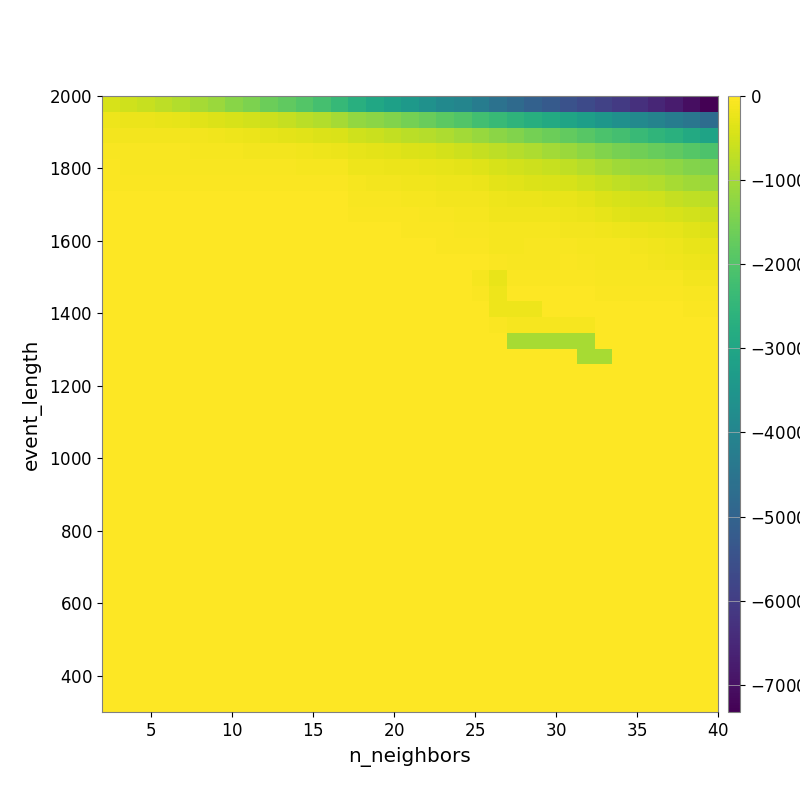

The file beside this chart, header and first rows:
-4.417176262011503809e+02, -5.281005136593752241e+02, -6.219185124237927766e+02, -7.161777739962249143e+02, -8.338569022694998694e+02, -9.736920782833299199e+02, -1.115311083284572760e+03, -1.287394458235168941e+03, -1.455236519164686115e+03, -1.649835524568159826e+03, -1.791723333821280448e+03, -1.952802937922379670e+03, -2.155769977889842721e+03, -2.429919527553376611e+03, -2.705796481624882290e+03, -2.955316638399483054e+03, -3.173647592015838200e+03, -3.395414506172384790e+03, -3.605319967225666460e+03, -3.834834907029553960e+03, -3.992353369898253277e+03, -4.251863376011433502e+03, -4.572959190114450394e+03, -4.800330228083468683e+03
-1.832413245282286596e+02, -2.084377860702470286e+02, -2.222152205174635640e+02, -2.424984552985306152e+02, -2.704417370013754294e+02, -3.326740252807506408e+02, -3.788432838809954433e+02, -4.344224212599096973e+02, -5.034490615675998697e+02, -5.695972409477668634e+02, -6.564410477278346434e+02, -7.606714065929999151e+02, -8.521837020346621330e+02, -9.962101724782886549e+02, -1.178090139933499131e+03, -1.285721743444702724e+03, -1.392608595175788423e+03, -1.517053996480055503e+03, -1.661885706114413779e+03, -1.839807753465399628e+03, -1.997892608524312664e+03, -2.211306023156354968e+03, -2.391767285023966451e+03, -2.569662999215282071e+03
-1.178587617373198100e+02, -1.239586289939968680e+02, -1.221322958511753569e+02, -1.269985907929937952e+02, -1.309395139587707604e+02, -1.407380403904059847e+02, -1.518976863981507393e+02, -1.875243021398215149e+02, -2.268375514498660266e+02, -2.577640542338103842e+02, -2.964952496239584434e+02, -3.179746849347725401e+02, -3.721236918660212041e+02, -4.195214128524203261e+02, -5.307193843423624458e+02, -6.004174856592987908e+02, -6.761656371054478996e+02, -7.513460785257003636e+02, -8.105949838048237552e+02, -9.083745289098743569e+02, -1.006116200036195892e+03, -1.140712469567248490e+03, -1.276652370962718123e+03, -1.400768694564439329e+03
-8.003810254217123088e+01, -8.336165969355708683e+01, -8.336165969355708683e+01, -8.336165969355708683e+01, -8.546327734946137866e+01, -8.708077837825518941e+01, -8.835044067343224583e+01, -9.648613882658382579e+01, -1.146130288018338490e+02, -1.258386704169496824e+02, -1.424572019962454306e+02, -1.623409414088419851e+02, -1.760409315026803370e+02, -2.104506898129568242e+02, -2.739637949359042750e+02, -2.987195461132615719e+02, -3.280014373172451769e+02, -3.894378970515733158e+02, -4.216052511919487529e+02, -4.854734251526410844e+02, -5.463903388261445571e+02, -6.487225378075507933e+02, -7.432296279135354098e+02, -8.052993849186833586e+02
-5.084246931500454281e+01, -6.221436208239689591e+01, -6.221436208239689591e+01, -6.221436208239689591e+01, -5.829148149367143361e+01, -6.030980712221739282e+01, -6.030980712221739282e+01, -6.074853263863256103e+01, -6.723999169127230857e+01, -7.059491372003866161e+01, -7.478088120823382212e+01, -9.034849092444449070e+01, -1.024935867178972444e+02, -1.109909088578422711e+02, -1.790477381620842436e+02, -1.953847597061683814e+02, -2.143096587314460635e+02, -2.154187329310504140e+02, -2.566767088772149918e+02, -2.821068050108646617e+02, -3.029799495014403874e+02, -3.700409494544181825e+02, -4.527661892456916917e+02, -4.994462774904503135e+02
-2.984888677425991688e+01, -3.578731741487099072e+01, -3.578731741487099072e+01, -3.578731741487099072e+01, -3.578731741487099072e+01, -3.578731741487099072e+01, -3.578731741487099072e+01, -3.184069548395638449e+01, -3.104770444178966216e+01, -3.402295680452416349e+01, -3.753101960431540363e+01, -4.845106526048157036e+01, -5.467199750629161059e+01, -5.192426379166523986e+01, -1.041128863591998481e+02, -1.303172271019415973e+02, -1.385546136167884015e+02, -1.442381292311173411e+02, -1.649506153120323120e+02, -1.792965681484733693e+02, -1.855138830843204403e+02, -2.150022423643138723e+02, -3.015396137276756008e+02, -3.337306903713629822e+02
0.000000000000000000e+00, 0.000000000000000000e+00, 0.000000000000000000e+00, 0.000000000000000000e+00, 0.000000000000000000e+00, 0.000000000000000000e+00, 0.000000000000000000e+00, 0.000000000000000000e+00, 0.000000000000000000e+00, -6.811153097793585687e+00, -6.811153097793585687e+00, -1.262029161794092502e+01, -2.716255187677133875e+01, -1.551179677821154179e+01, -6.675816405420934530e+01, -8.372929961965199652e+01, -8.372929961965199652e+01, -9.215161254392346279e+01, -1.109399037066941105e+02, -1.192696251634460083e+02, -1.316667317345372510e+02, -1.373012295839625097e+02, -1.817927849447859785e+02, -2.150979957530428237e+02
0.000000000000000000e+00, 0.000000000000000000e+00, 0.000000000000000000e+00, 0.000000000000000000e+00, 0.000000000000000000e+00, 0.000000000000000000e+00, 0.000000000000000000e+00, 0.000000000000000000e+00, 0.000000000000000000e+00, -6.811153097793585687e+00, -6.811153097793585687e+00, -6.811153097793585687e+00, -1.944725353044148619e+01, -1.246479969579621105e+01, -3.428197889700991396e+01, -3.428197889700991396e+01, -3.798231581256280975e+01, -4.618309013773578897e+01, -6.198224303885931619e+01, -7.801770165362033538e+01, -9.943651496885466656e+01, -1.092820339717139717e+02, -1.436656289354764624e+02, -1.482887830182263826e+02
0.000000000000000000e+00, 0.000000000000000000e+00, 0.000000000000000000e+00, 0.000000000000000000e+00, 0.000000000000000000e+00, 0.000000000000000000e+00, 0.000000000000000000e+00, 0.000000000000000000e+00, 0.000000000000000000e+00, 0.000000000000000000e+00, 0.000000000000000000e+00, 0.000000000000000000e+00, 0.000000000000000000e+00, -3.118728217916503453e+00, -2.513040390426395376e+01, -2.513040390426395376e+01, -2.513040390426395376e+01, -3.391306669567509147e+01, -3.758618960217672367e+01, -5.121654960814743163e+01, -7.036701701144774290e+01, -7.036701701144774290e+01, -8.962772847964720313e+01, -9.431009131728731631e+01
0.000000000000000000e+00, 0.000000000000000000e+00, 0.000000000000000000e+00, 0.000000000000000000e+00, 0.000000000000000000e+00, 0.000000000000000000e+00, 0.000000000000000000e+00, 0.000000000000000000e+00, 0.000000000000000000e+00, 0.000000000000000000e+00, 0.000000000000000000e+00, 0.000000000000000000e+00, 0.000000000000000000e+00, 0.000000000000000000e+00, -1.499521400541008553e+01, -1.499521400541008553e+01, -1.499521400541008553e+01, -1.499521400541008553e+01, -2.168303344788971287e+01, -3.896483315414531745e+01, -4.952557335267054839e+01, -5.518327723626841674e+01, -8.884445635887786352e+01, -8.884445635887786352e+01
0.000000000000000000e+00, 0.000000000000000000e+00, 0.000000000000000000e+00, 0.000000000000000000e+00, 0.000000000000000000e+00, 0.000000000000000000e+00, 0.000000000000000000e+00, 0.000000000000000000e+00, 0.000000000000000000e+00, 0.000000000000000000e+00, 0.000000000000000000e+00, 0.000000000000000000e+00, 0.000000000000000000e+00, 0.000000000000000000e+00, 0.000000000000000000e+00, 0.000000000000000000e+00, 0.000000000000000000e+00, 0.000000000000000000e+00, 0.000000000000000000e+00, -4.731097570468798530e+00, -2.172802235831494855e+01, -2.172802235831494855e+01, -5.614051106632692267e+01, -6.174942201341205106e+01
0.000000000000000000e+00, 0.000000000000000000e+00, 0.000000000000000000e+00, 0.000000000000000000e+00, 0.000000000000000000e+00, 0.000000000000000000e+00, 0.000000000000000000e+00, 0.000000000000000000e+00, 0.000000000000000000e+00, 0.000000000000000000e+00, 0.000000000000000000e+00, 0.000000000000000000e+00, 0.000000000000000000e+00, 0.000000000000000000e+00, 0.000000000000000000e+00, 0.000000000000000000e+00, 0.000000000000000000e+00, 0.000000000000000000e+00, 0.000000000000000000e+00, 0.000000000000000000e+00, 0.000000000000000000e+00, -8.902613334919939803e+01, -2.309215983386652624e+02, -3.300955404395077153e+01
0.000000000000000000e+00, 0.000000000000000000e+00, 0.000000000000000000e+00, 0.000000000000000000e+00, 0.000000000000000000e+00, 0.000000000000000000e+00, 0.000000000000000000e+00, 0.000000000000000000e+00, 0.000000000000000000e+00, 0.000000000000000000e+00, 0.000000000000000000e+00, 0.000000000000000000e+00, 0.000000000000000000e+00, 0.000000000000000000e+00, 0.000000000000000000e+00, 0.000000000000000000e+00, 0.000000000000000000e+00, 0.000000000000000000e+00, 0.000000000000000000e+00, 0.000000000000000000e+00, 0.000000000000000000e+00, -5.570138591609588730e+01, -1.801220998857947109e+02, -2.170773407154909407e+01
0.000000000000000000e+00, 0.000000000000000000e+00, 0.000000000000000000e+00, 0.000000000000000000e+00, 0.000000000000000000e+00, 0.000000000000000000e+00, 0.000000000000000000e+00, 0.000000000000000000e+00, 0.000000000000000000e+00, 0.000000000000000000e+00, 0.000000000000000000e+00, 0.000000000000000000e+00, 0.000000000000000000e+00, 0.000000000000000000e+00, 0.000000000000000000e+00, 0.000000000000000000e+00, 0.000000000000000000e+00, 0.000000000000000000e+00, 0.000000000000000000e+00, 0.000000000000000000e+00, 0.000000000000000000e+00, 0.000000000000000000e+00, -1.801220998857947109e+02, -1.801220998857947109e+02
0.000000000000000000e+00, 0.000000000000000000e+00, 0.000000000000000000e+00, 0.000000000000000000e+00, 0.000000000000000000e+00, 0.000000000000000000e+00, 0.000000000000000000e+00, 0.000000000000000000e+00, 0.000000000000000000e+00, 0.000000000000000000e+00, 0.000000000000000000e+00, 0.000000000000000000e+00, 0.000000000000000000e+00, 0.000000000000000000e+00, 0.000000000000000000e+00, 0.000000000000000000e+00, 0.000000000000000000e+00, 0.000000000000000000e+00, 0.000000000000000000e+00, 0.000000000000000000e+00, 0.000000000000000000e+00, 0.000000000000000000e+00, -5.570138591609588730e+01, -9.142489287490730021e+01
0.000000000000000000e+00, 0.000000000000000000e+00, 0.000000000000000000e+00, 0.000000000000000000e+00, 0.000000000000000000e+00, 0.000000000000000000e+00, 0.000000000000000000e+00, 0.000000000000000000e+00, 0.000000000000000000e+00, 0.000000000000000000e+00, 0.000000000000000000e+00, 0.000000000000000000e+00, 0.000000000000000000e+00, 0.000000000000000000e+00, 0.000000000000000000e+00, 0.000000000000000000e+00, 0.000000000000000000e+00, 0.000000000000000000e+00, 0.000000000000000000e+00, 0.000000000000000000e+00, 0.000000000000000000e+00, 0.000000000000000000e+00, 0.000000000000000000e+00, -9.633900720932904278e+02
0.000000000000000000e+00, 0.000000000000000000e+00, 0.000000000000000000e+00, 0.000000000000000000e+00, 0.000000000000000000e+00, 0.000000000000000000e+00, 0.000000000000000000e+00, 0.000000000000000000e+00, 0.000000000000000000e+00, 0.000000000000000000e+00, 0.000000000000000000e+00, 0.000000000000000000e+00, 0.000000000000000000e+00, 0.000000000000000000e+00, 0.000000000000000000e+00, 0.000000000000000000e+00, 0.000000000000000000e+00, 0.000000000000000000e+00, 0.000000000000000000e+00, 0.000000000000000000e+00, 0.000000000000000000e+00, 0.000000000000000000e+00, 0.000000000000000000e+00, 0.000000000000000000e+00
0.000000000000000000e+00, 0.000000000000000000e+00, 0.000000000000000000e+00, 0.000000000000000000e+00, 0.000000000000000000e+00, 0.000000000000000000e+00, 0.000000000000000000e+00, 0.000000000000000000e+00, 0.000000000000000000e+00, 0.000000000000000000e+00, 0.000000000000000000e+00, 0.000000000000000000e+00, 0.000000000000000000e+00, 0.000000000000000000e+00, 0.000000000000000000e+00, 0.000000000000000000e+00, 0.000000000000000000e+00, 0.000000000000000000e+00, 0.000000000000000000e+00, 0.000000000000000000e+00, 0.000000000000000000e+00, 0.000000000000000000e+00, 0.000000000000000000e+00, 0.000000000000000000e+00
0.000000000000000000e+00, 0.000000000000000000e+00, 0.000000000000000000e+00, 0.000000000000000000e+00, 0.000000000000000000e+00, 0.000000000000000000e+00, 0.000000000000000000e+00, 0.000000000000000000e+00, 0.000000000000000000e+00, 0.000000000000000000e+00, 0.000000000000000000e+00, 0.000000000000000000e+00, 0.000000000000000000e+00, 0.000000000000000000e+00, 0.000000000000000000e+00, 0.000000000000000000e+00, 0.000000000000000000e+00, 0.000000000000000000e+00, 0.000000000000000000e+00, 0.000000000000000000e+00, 0.000000000000000000e+00, 0.000000000000000000e+00, 0.000000000000000000e+00, 0.000000000000000000e+00
0.000000000000000000e+00, 0.000000000000000000e+00, 0.000000000000000000e+00, 0.000000000000000000e+00, 0.000000000000000000e+00, 0.000000000000000000e+00, 0.000000000000000000e+00, 0.000000000000000000e+00, 0.000000000000000000e+00, 0.000000000000000000e+00, 0.000000000000000000e+00, 0.000000000000000000e+00, 0.000000000000000000e+00, 0.000000000000000000e+00, 0.000000000000000000e+00, 0.000000000000000000e+00, 0.000000000000000000e+00, 0.000000000000000000e+00, 0.000000000000000000e+00, 0.000000000000000000e+00, 0.000000000000000000e+00, 0.000000000000000000e+00, 0.000000000000000000e+00, 0.000000000000000000e+00
0.000000000000000000e+00, 0.000000000000000000e+00, 0.000000000000000000e+00, 0.000000000000000000e+00, 0.000000000000000000e+00, 0.000000000000000000e+00, 0.000000000000000000e+00, 0.000000000000000000e+00, 0.000000000000000000e+00, 0.000000000000000000e+00, 0.000000000000000000e+00, 0.000000000000000000e+00, 0.000000000000000000e+00, 0.000000000000000000e+00, 0.000000000000000000e+00, 0.000000000000000000e+00, 0.000000000000000000e+00, 0.000000000000000000e+00, 0.000000000000000000e+00, 0.000000000000000000e+00, 0.000000000000000000e+00, 0.000000000000000000e+00, 0.000000000000000000e+00, 0.000000000000000000e+00
0.000000000000000000e+00, 0.000000000000000000e+00, 0.000000000000000000e+00, 0.000000000000000000e+00, 0.000000000000000000e+00, 0.000000000000000000e+00, 0.000000000000000000e+00, 0.000000000000000000e+00, 0.000000000000000000e+00, 0.000000000000000000e+00, 0.000000000000000000e+00, 0.000000000000000000e+00, 0.000000000000000000e+00, 0.000000000000000000e+00, 0.000000000000000000e+00, 0.000000000000000000e+00, 0.000000000000000000e+00, 0.000000000000000000e+00, 0.000000000000000000e+00, 0.000000000000000000e+00, 0.000000000000000000e+00, 0.000000000000000000e+00, 0.000000000000000000e+00, 0.000000000000000000e+00
0.000000000000000000e+00, 0.000000000000000000e+00, 0.000000000000000000e+00, 0.000000000000000000e+00, 0.000000000000000000e+00, 0.000000000000000000e+00, 0.000000000000000000e+00, 0.000000000000000000e+00, 0.000000000000000000e+00, 0.000000000000000000e+00, 0.000000000000000000e+00, 0.000000000000000000e+00, 0.000000000000000000e+00, 0.000000000000000000e+00, 0.000000000000000000e+00, 0.000000000000000000e+00, 0.000000000000000000e+00, 0.000000000000000000e+00, 0.000000000000000000e+00, 0.000000000000000000e+00, 0.000000000000000000e+00, 0.000000000000000000e+00, 0.000000000000000000e+00, 0.000000000000000000e+00
0.000000000000000000e+00, 0.000000000000000000e+00, 0.000000000000000000e+00, 0.000000000000000000e+00, 0.000000000000000000e+00, 0.000000000000000000e+00, 0.000000000000000000e+00, 0.000000000000000000e+00, 0.000000000000000000e+00, 0.000000000000000000e+00, 0.000000000000000000e+00, 0.000000000000000000e+00, 0.000000000000000000e+00, 0.000000000000000000e+00, 0.000000000000000000e+00, 0.000000000000000000e+00, 0.000000000000000000e+00, 0.000000000000000000e+00, 0.000000000000000000e+00, 0.000000000000000000e+00, 0.000000000000000000e+00, 0.000000000000000000e+00, 0.000000000000000000e+00, 0.000000000000000000e+00
0.000000000000000000e+00, 0.000000000000000000e+00, 0.000000000000000000e+00, 0.000000000000000000e+00, 0.000000000000000000e+00, 0.000000000000000000e+00, 0.000000000000000000e+00, 0.000000000000000000e+00, 0.000000000000000000e+00, 0.000000000000000000e+00, 0.000000000000000000e+00, 0.000000000000000000e+00, 0.000000000000000000e+00, 0.000000000000000000e+00, 0.000000000000000000e+00, 0.000000000000000000e+00, 0.000000000000000000e+00, 0.000000000000000000e+00, 0.000000000000000000e+00, 0.000000000000000000e+00, 0.000000000000000000e+00, 0.000000000000000000e+00, 0.000000000000000000e+00, 0.000000000000000000e+00
0.000000000000000000e+00, 0.000000000000000000e+00, 0.000000000000000000e+00, 0.000000000000000000e+00, 0.000000000000000000e+00, 0.000000000000000000e+00, 0.000000000000000000e+00, 0.000000000000000000e+00, 0.000000000000000000e+00, 0.000000000000000000e+00, 0.000000000000000000e+00, 0.000000000000000000e+00, 0.000000000000000000e+00, 0.000000000000000000e+00, 0.000000000000000000e+00, 0.000000000000000000e+00, 0.000000000000000000e+00, 0.000000000000000000e+00, 0.000000000000000000e+00, 0.000000000000000000e+00, 0.000000000000000000e+00, 0.000000000000000000e+00, 0.000000000000000000e+00, 0.000000000000000000e+00
0.000000000000000000e+00, 0.000000000000000000e+00, 0.000000000000000000e+00, 0.000000000000000000e+00, 0.000000000000000000e+00, 0.000000000000000000e+00, 0.000000000000000000e+00, 0.000000000000000000e+00, 0.000000000000000000e+00, 0.000000000000000000e+00, 0.000000000000000000e+00, 0.000000000000000000e+00, 0.000000000000000000e+00, 0.000000000000000000e+00, 0.000000000000000000e+00, 0.000000000000000000e+00, 0.000000000000000000e+00, 0.000000000000000000e+00, 0.000000000000000000e+00, 0.000000000000000000e+00, 0.000000000000000000e+00, 0.000000000000000000e+00, 0.000000000000000000e+00, 0.000000000000000000e+00
0.000000000000000000e+00, 0.000000000000000000e+00, 0.000000000000000000e+00, 0.000000000000000000e+00, 0.000000000000000000e+00, 0.000000000000000000e+00, 0.000000000000000000e+00, 0.000000000000000000e+00, 0.000000000000000000e+00, 0.000000000000000000e+00, 0.000000000000000000e+00, 0.000000000000000000e+00, 0.000000000000000000e+00, 0.000000000000000000e+00, 0.000000000000000000e+00, 0.000000000000000000e+00, 0.000000000000000000e+00, 0.000000000000000000e+00, 0.000000000000000000e+00, 0.000000000000000000e+00, 0.000000000000000000e+00, 0.000000000000000000e+00, 0.000000000000000000e+00, 0.000000000000000000e+00
0.000000000000000000e+00, 0.000000000000000000e+00, 0.000000000000000000e+00, 0.000000000000000000e+00, 0.000000000000000000e+00, 0.000000000000000000e+00, 0.000000000000000000e+00, 0.000000000000000000e+00, 0.000000000000000000e+00, 0.000000000000000000e+00, 0.000000000000000000e+00, 0.000000000000000000e+00, 0.000000000000000000e+00, 0.000000000000000000e+00, 0.000000000000000000e+00, 0.000000000000000000e+00, 0.000000000000000000e+00, 0.000000000000000000e+00, 0.000000000000000000e+00, 0.000000000000000000e+00, 0.000000000000000000e+00, 0.000000000000000000e+00, 0.000000000000000000e+00, 0.000000000000000000e+00
0.000000000000000000e+00, 0.000000000000000000e+00, 0.000000000000000000e+00, 0.000000000000000000e+00, 0.000000000000000000e+00, 0.000000000000000000e+00, 0.000000000000000000e+00, 0.000000000000000000e+00, 0.000000000000000000e+00, 0.000000000000000000e+00, 0.000000000000000000e+00, 0.000000000000000000e+00, 0.000000000000000000e+00, 0.000000000000000000e+00, 0.000000000000000000e+00, 0.000000000000000000e+00, 0.000000000000000000e+00, 0.000000000000000000e+00, 0.000000000000000000e+00, 0.000000000000000000e+00, 0.000000000000000000e+00, 0.000000000000000000e+00, 0.000000000000000000e+00, 0.000000000000000000e+00
0.000000000000000000e+00, 0.000000000000000000e+00, 0.000000000000000000e+00, 0.000000000000000000e+00, 0.000000000000000000e+00, 0.000000000000000000e+00, 0.000000000000000000e+00, 0.000000000000000000e+00, 0.000000000000000000e+00, 0.000000000000000000e+00, 0.000000000000000000e+00, 0.000000000000000000e+00, 0.000000000000000000e+00, 0.000000000000000000e+00, 0.000000000000000000e+00, 0.000000000000000000e+00, 0.000000000000000000e+00, 0.000000000000000000e+00, 0.000000000000000000e+00, 0.000000000000000000e+00, 0.000000000000000000e+00, 0.000000000000000000e+00, 0.000000000000000000e+00, 0.000000000000000000e+00
0.000000000000000000e+00, 0.000000000000000000e+00, 0.000000000000000000e+00, 0.000000000000000000e+00, 0.000000000000000000e+00, 0.000000000000000000e+00, 0.000000000000000000e+00, 0.000000000000000000e+00, 0.000000000000000000e+00, 0.000000000000000000e+00, 0.000000000000000000e+00, 0.000000000000000000e+00, 0.000000000000000000e+00, 0.000000000000000000e+00, 0.000000000000000000e+00, 0.000000000000000000e+00, 0.000000000000000000e+00, 0.000000000000000000e+00, 0.000000000000000000e+00, 0.000000000000000000e+00, 0.000000000000000000e+00, 0.000000000000000000e+00, 0.000000000000000000e+00, 0.000000000000000000e+00
0.000000000000000000e+00, 0.000000000000000000e+00, 0.000000000000000000e+00, 0.000000000000000000e+00, 0.000000000000000000e+00, 0.000000000000000000e+00, 0.000000000000000000e+00, 0.000000000000000000e+00, 0.000000000000000000e+00, 0.000000000000000000e+00, 0.000000000000000000e+00, 0.000000000000000000e+00, 0.000000000000000000e+00, 0.000000000000000000e+00, 0.000000000000000000e+00, 0.000000000000000000e+00, 0.000000000000000000e+00, 0.000000000000000000e+00, 0.000000000000000000e+00, 0.000000000000000000e+00, 0.000000000000000000e+00, 0.000000000000000000e+00, 0.000000000000000000e+00, 0.000000000000000000e+00
0.000000000000000000e+00, 0.000000000000000000e+00, 0.000000000000000000e+00, 0.000000000000000000e+00, 0.000000000000000000e+00, 0.000000000000000000e+00, 0.000000000000000000e+00, 0.000000000000000000e+00, 0.000000000000000000e+00, 0.000000000000000000e+00, 0.000000000000000000e+00, 0.000000000000000000e+00, 0.000000000000000000e+00, 0.000000000000000000e+00, 0.000000000000000000e+00, 0.000000000000000000e+00, 0.000000000000000000e+00, 0.000000000000000000e+00, 0.000000000000000000e+00, 0.000000000000000000e+00, 0.000000000000000000e+00, 0.000000000000000000e+00, 0.000000000000000000e+00, 0.000000000000000000e+00
0.000000000000000000e+00, 0.000000000000000000e+00, 0.000000000000000000e+00, 0.000000000000000000e+00, 0.000000000000000000e+00, 0.000000000000000000e+00, 0.000000000000000000e+00, 0.000000000000000000e+00, 0.000000000000000000e+00, 0.000000000000000000e+00, 0.000000000000000000e+00, 0.000000000000000000e+00, 0.000000000000000000e+00, 0.000000000000000000e+00, 0.000000000000000000e+00, 0.000000000000000000e+00, 0.000000000000000000e+00, 0.000000000000000000e+00, 0.000000000000000000e+00, 0.000000000000000000e+00, 0.000000000000000000e+00, 0.000000000000000000e+00, 0.000000000000000000e+00, 0.000000000000000000e+00
0.000000000000000000e+00, 0.000000000000000000e+00, 0.000000000000000000e+00, 0.000000000000000000e+00, 0.000000000000000000e+00, 0.000000000000000000e+00, 0.000000000000000000e+00, 0.000000000000000000e+00, 0.000000000000000000e+00, 0.000000000000000000e+00, 0.000000000000000000e+00, 0.000000000000000000e+00, 0.000000000000000000e+00, 0.000000000000000000e+00, 0.000000000000000000e+00, 0.000000000000000000e+00, 0.000000000000000000e+00, 0.000000000000000000e+00, 0.000000000000000000e+00, 0.000000000000000000e+00, 0.000000000000000000e+00, 0.000000000000000000e+00, 0.000000000000000000e+00, 0.000000000000000000e+00
0.000000000000000000e+00, 0.000000000000000000e+00, 0.000000000000000000e+00, 0.000000000000000000e+00, 0.000000000000000000e+00, 0.000000000000000000e+00, 0.000000000000000000e+00, 0.000000000000000000e+00, 0.000000000000000000e+00, 0.000000000000000000e+00, 0.000000000000000000e+00, 0.000000000000000000e+00, 0.000000000000000000e+00, 0.000000000000000000e+00, 0.000000000000000000e+00, 0.000000000000000000e+00, 0.000000000000000000e+00, 0.000000000000000000e+00, 0.000000000000000000e+00, 0.000000000000000000e+00, 0.000000000000000000e+00, 0.000000000000000000e+00, 0.000000000000000000e+00, 0.000000000000000000e+00
0.000000000000000000e+00, 0.000000000000000000e+00, 0.000000000000000000e+00, 0.000000000000000000e+00, 0.000000000000000000e+00, 0.000000000000000000e+00, 0.000000000000000000e+00, 0.000000000000000000e+00, 0.000000000000000000e+00, 0.000000000000000000e+00, 0.000000000000000000e+00, 0.000000000000000000e+00, 0.000000000000000000e+00, 0.000000000000000000e+00, 0.000000000000000000e+00, 0.000000000000000000e+00, 0.000000000000000000e+00, 0.000000000000000000e+00, 0.000000000000000000e+00, 0.000000000000000000e+00, 0.000000000000000000e+00, 0.000000000000000000e+00, 0.000000000000000000e+00, 0.000000000000000000e+00
0.000000000000000000e+00, 0.000000000000000000e+00, 0.000000000000000000e+00, 0.000000000000000000e+00, 0.000000000000000000e+00, 0.000000000000000000e+00, 0.000000000000000000e+00, 0.000000000000000000e+00, 0.000000000000000000e+00, 0.000000000000000000e+00, 0.000000000000000000e+00, 0.000000000000000000e+00, 0.000000000000000000e+00, 0.000000000000000000e+00, 0.000000000000000000e+00, 0.000000000000000000e+00, 0.000000000000000000e+00, 0.000000000000000000e+00, 0.000000000000000000e+00, 0.000000000000000000e+00, 0.000000000000000000e+00, 0.000000000000000000e+00, 0.000000000000000000e+00, 0.000000000000000000e+00
